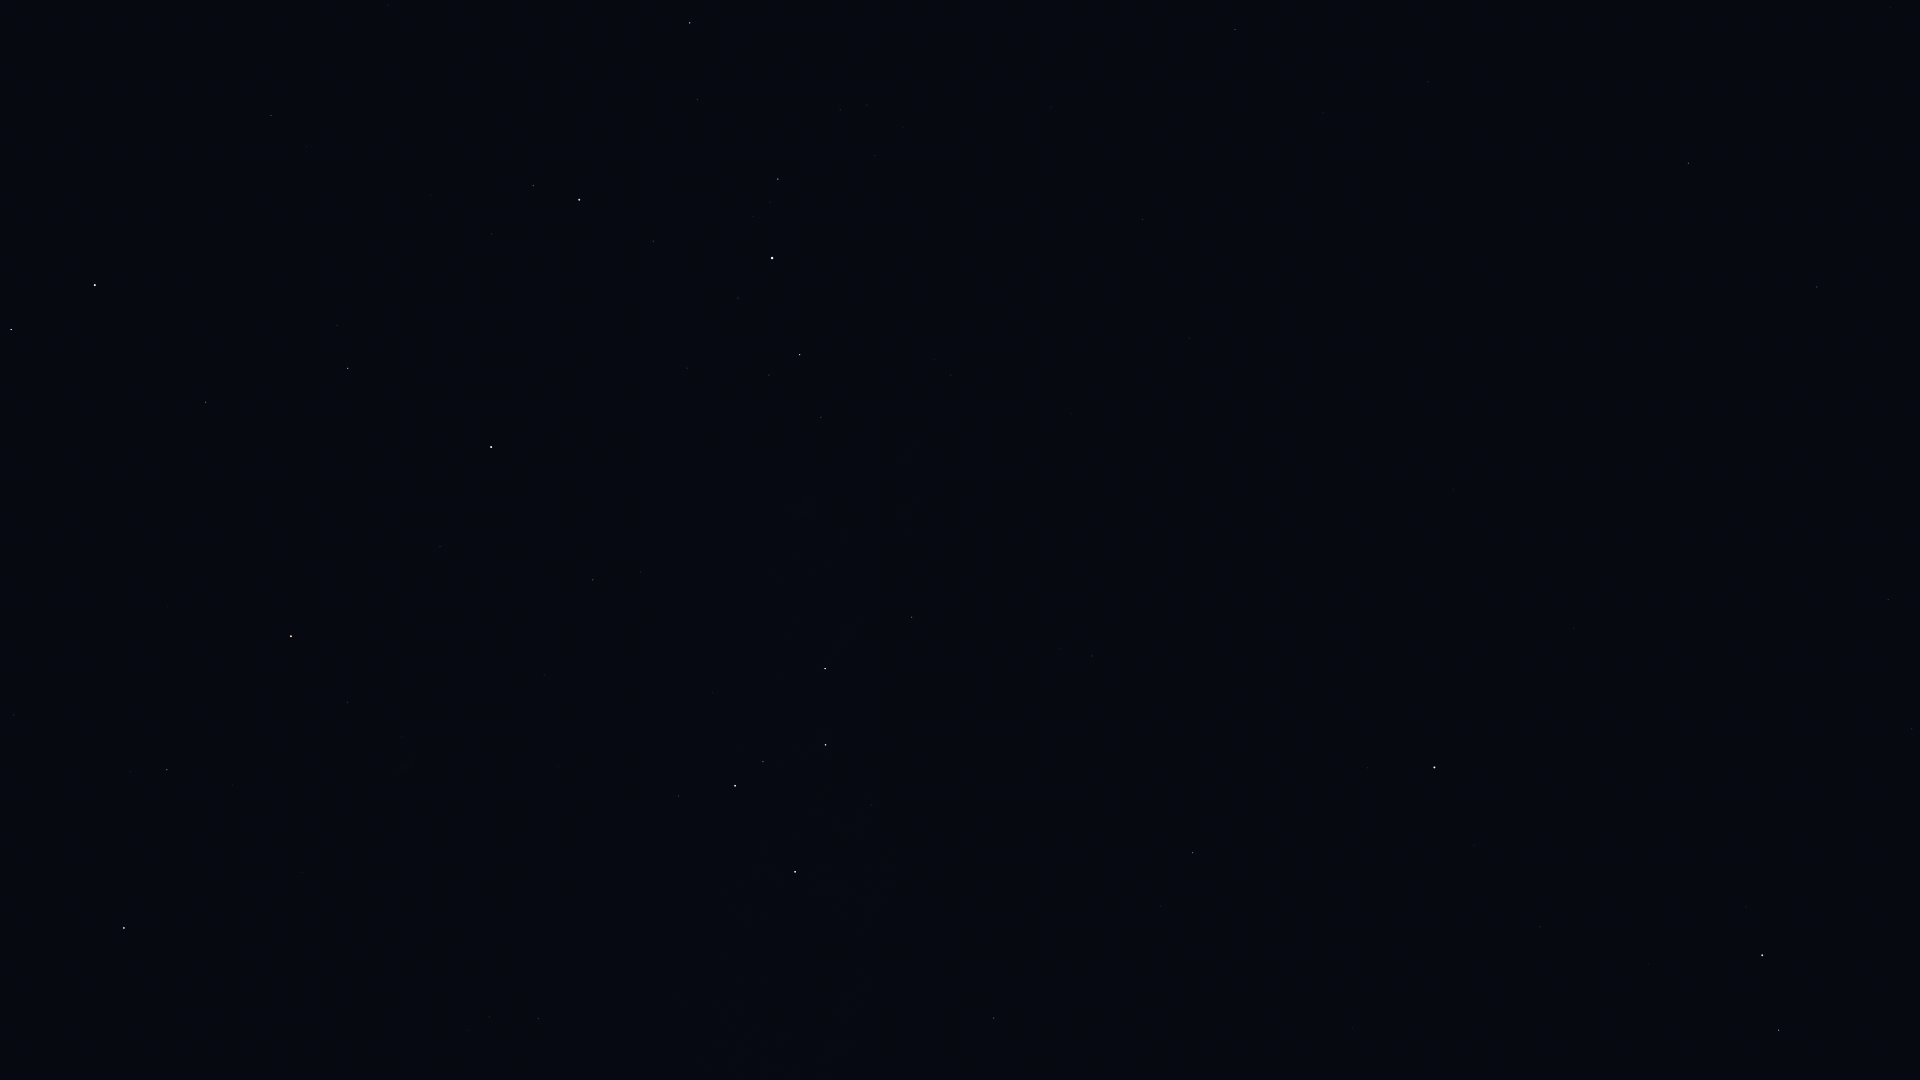

The file beside this chart, header and first rows:
Star_ID, Name, X, Y
677, Alpheratz, 124, 928
746, Caph, 795, 872
2920, Fulu, 679, 796
3092, HIP 3092, 167, 770
3179, Schedar, 735, 786
3821, Achird, 763, 762
3881, HIP 3881, 402, 737
107418, Castula, 793, 743
4436, HIP 4436, 347, 702
4889, HIP 4889, 200, 656
5447, Mirach, 291, 636
5742, HIP 5742, 42, 573
6193, HIP 6193, 110, 555
6411, Adhil, 515, 622
6643, Bélénos, 146, 532
6686, Ruchbah, 825, 669
7513, Titawin, 440, 547
7607, Nembus, 593, 580
8796, Mothallah, 206, 402
8886, Segin, 912, 617
8903, Sheratan, 11, 330
9640, Almach, 491, 447
9884, Hamal, 95, 285
10670, HIP 10670, 337, 326
12191, Buna, 538, 322
13061, Lilii Borea, 306, 147
13192, Nushagak, 1109, 582
13209, Bharani, 271, 116
13254, HIP 13254, 491, 234
13268, Miram, 821, 417
14328, HIP 14328, 800, 355
14576, Algol, 579, 200
14668, Misam, 653, 241
15863, Mirfak, 772, 258
16228, HIP 16228, 951, 375
17358, HIP 17358, 778, 179
17959, HIP 17959, 1162, 496
18505, HIP 18505, 1047, 365
18532, HIP 18532, 690, 23
22783, HIP 22783, 1189, 338
24003, Mago, 1251, 383
25110, HIP 25110, 1358, 559
30060, HIP 30060, 1323, 112
33449, HIP 33449, 1428, 82
40687, Násti, 1651, 170
41704, Muscida, 1688, 163
56211, Giausar, 1888, 600
58952, Tonatiuh, 1737, 711
61177, Funi, 1800, 739
61281, HIP 61281, 1912, 729
72607, Kochab, 1762, 955
73136, Baekdu, 1742, 954
75097, Pherkad, 1779, 1030
85822, Yildun, 1474, 845
112724, HIP 112724, 994, 1018
116076, Veritate, 383, 1078
116727, Errai, 1193, 853
